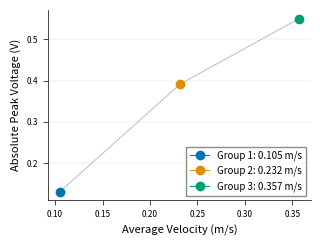

This figure's Python source:
import numpy as np
import matplotlib.pyplot as plt
from matplotlib import rcParams
import os

# ============================================================================
# DATA CONFIGURATION - Edit this section with your data
# ============================================================================

# Collision detection threshold (from rover_test_simple_grapher.py)
THRESHOLD = 0.025  # Voltage threshold for collision detection (50 mV)

# Define your data as a list of (velocity, peak_voltage, group_name, avg_velocity) tuples
# Example: DATA = [(velocity, peak_voltage, group_name, avg_velocity), ...]
DATA = [
    (0.105, 0.131, "Group 1", 0.105),
    (0.232, 0.392, "Group 2", 0.232),
    (0.357, 0.550, "Group 3", 0.357),
]

# ============================================================================
# PLOT CONFIGURATION - Customize your plot here
# ============================================================================

# Axis labels
X_AXIS_LABEL = "Average Velocity (m/s)"
Y_AXIS_LABEL = "Absolute Peak Voltage (V)"

# Axis ranges (set to None for auto-scaling)
X_MIN = None
X_MAX = None
Y_MIN = None
Y_MAX = None

# Legend and markers
SHOW_MARKERS = True
MARKER_SIZE = 8

# Title and output
TITLE = None  # Set to None to omit title, or use a string like "My Figure"
OUTPUT_FILENAME = "figures/line_graph.png"

# ============================================================================
# PUBLICATION-QUALITY MATPLOTLIB CONFIGURATION (from rover_test_simple_grapher)
# ============================================================================

PUBLICATION_RCPARAMS = {
    'axes.labelsize': 8,
    'font.size': 8,
    'legend.fontsize': 8,
    'xtick.labelsize': 6,
    'ytick.labelsize': 6,
    'font.family': 'sans-serif',
    'lines.linewidth': 0.75,
    'lines.markersize': 4,
    'axes.linewidth': 0.5,
    'xtick.major.width': 0.5,
    'ytick.major.width': 0.5,
    'xtick.direction': 'out',
    'ytick.direction': 'out',
    'text.usetex': False,
}

# Professional color palette (colorblind-friendly)
TRIAL_COLORS = ['#0173B2', '#DE8F05', '#029E73', '#D55E00']  # Blue, Orange, Green, Red


def create_line_figure(x_data, y_data, x_label, y_label, x_min=None, x_max=None,
                       y_min=None, y_max=None, group_names=None, avg_velocities=None,
                       show_markers=True, title=None, output_file="line_graph.png"):
    """
    Create a publication-quality line graph with multiple colored data points.

    Parameters:
    -----------
    x_data : array-like
        X-axis data points
    y_data : array-like
        Y-axis data points
    x_label : str
        Label for X-axis
    y_label : str
        Label for Y-axis
    x_min, x_max : float or None
        X-axis range (None for auto-scale)
    y_min, y_max : float or None
        Y-axis range (None for auto-scale)
    group_names : list or None
        List of group names for legend (one per data point)
    avg_velocities : list or None
        List of average velocities for each data point
    show_markers : bool
        Whether to show markers at data points
    title : str or None
        Figure title (None to omit)
    output_file : str
        Output filename for PNG
    """
    # Apply publication settings
    rcParams.update(PUBLICATION_RCPARAMS)

    # Create figure with journal-standard dimensions (matching rover_test_simple_grapher)
    fig, ax = plt.subplots(figsize=(3.25, 2.5))

    # Convert data to numpy arrays
    x_data = np.array(x_data)
    y_data = np.array(y_data)

    # Plot line connecting points
    ax.plot(x_data, y_data, color='#808080', linewidth=0.75, zorder=1, alpha=0.5)

    # Plot individual data points with colors
    for i, (x, y) in enumerate(zip(x_data, y_data)):
        color = TRIAL_COLORS[i % len(TRIAL_COLORS)]
        if group_names and i < len(group_names):
            if avg_velocities and i < len(avg_velocities):
                label = f"{group_names[i]}: {avg_velocities[i]:.3f} m/s"
            else:
                label = group_names[i]
        else:
            label = f'Point {i+1}'
        ax.plot(x, y, marker='o', markersize=6, color=color,
               label=label, zorder=3)

    # Set axis labels
    ax.set_xlabel(x_label, fontsize=8)
    ax.set_ylabel(y_label, fontsize=8)

    # Set axis ranges if specified
    if x_min is not None or x_max is not None:
        ax.set_xlim(left=x_min, right=x_max)
    if y_min is not None or y_max is not None:
        ax.set_ylim(bottom=y_min, top=y_max)

    # Grid: Y-axis only, light, minimal
    ax.grid(True, axis='y', color='gray', linestyle='-', linewidth=0.3, alpha=0.3)
    ax.set_axisbelow(True)

    # Remove top and right spines (Tufte principle)
    ax.spines['top'].set_visible(False)
    ax.spines['right'].set_visible(False)

    # Add legend with all data points
    ax.legend(loc='lower right', frameon=True, fancybox=False,
              edgecolor='gray', framealpha=0.9, fontsize=7)

    # Add title if provided
    if title is not None:
        ax.set_title(title, fontsize=8, pad=5)

    # Tight layout
    fig.tight_layout()

    # Create output directory if it doesn't exist
    output_dir = os.path.dirname(output_file)
    if output_dir and not os.path.exists(output_dir):
        os.makedirs(output_dir)

    # Save at publication quality (600 DPI for images)
    fig.savefig(output_file, dpi=600, bbox_inches='tight', format='png')
    print(f"Figure saved to: {output_file}")
    plt.close(fig)


def main():
    """Main entry point - creates figure from configured data."""

    if not DATA:
        print("Error: No data provided. Edit the DATA variable at the top of the script.")
        return

    # Extract x, y, group names, and average velocities from data tuples
    x_values = [point[3] for point in DATA]
    y_values = [point[1] for point in DATA]
    group_names = [point[2] if len(point) > 2 else f"Point {i+1}" for i, point in enumerate(DATA)]
    avg_velocities = [point[3] if len(point) > 3 else point[0] for point in DATA]

    print(f"Plotting {len(DATA)} data points...")
    print(f"X range: {min(x_values):.3f} to {max(x_values):.3f}")
    print(f"Y range: {min(y_values):.3f} to {max(y_values):.3f}")

    # Print point details
    for i, (x, y, name, avg_vel) in enumerate(zip(x_values, y_values, group_names, avg_velocities)):
        print(f"  Point {i+1}: {name} - Avg Velocity: {avg_vel:.3f} m/s, Peak Voltage: {y:.3f} V")

    # Create the figure
    create_line_figure(
        x_data=x_values,
        y_data=y_values,
        x_label=X_AXIS_LABEL,
        y_label=Y_AXIS_LABEL,
        x_min=X_MIN,
        x_max=X_MAX,
        y_min=Y_MIN,
        y_max=Y_MAX,
        group_names=group_names,
        avg_velocities=avg_velocities,
        show_markers=SHOW_MARKERS,
        title=TITLE,
        output_file=OUTPUT_FILENAME
    )

    print("Done!")


if __name__ == '__main__':
    main()
